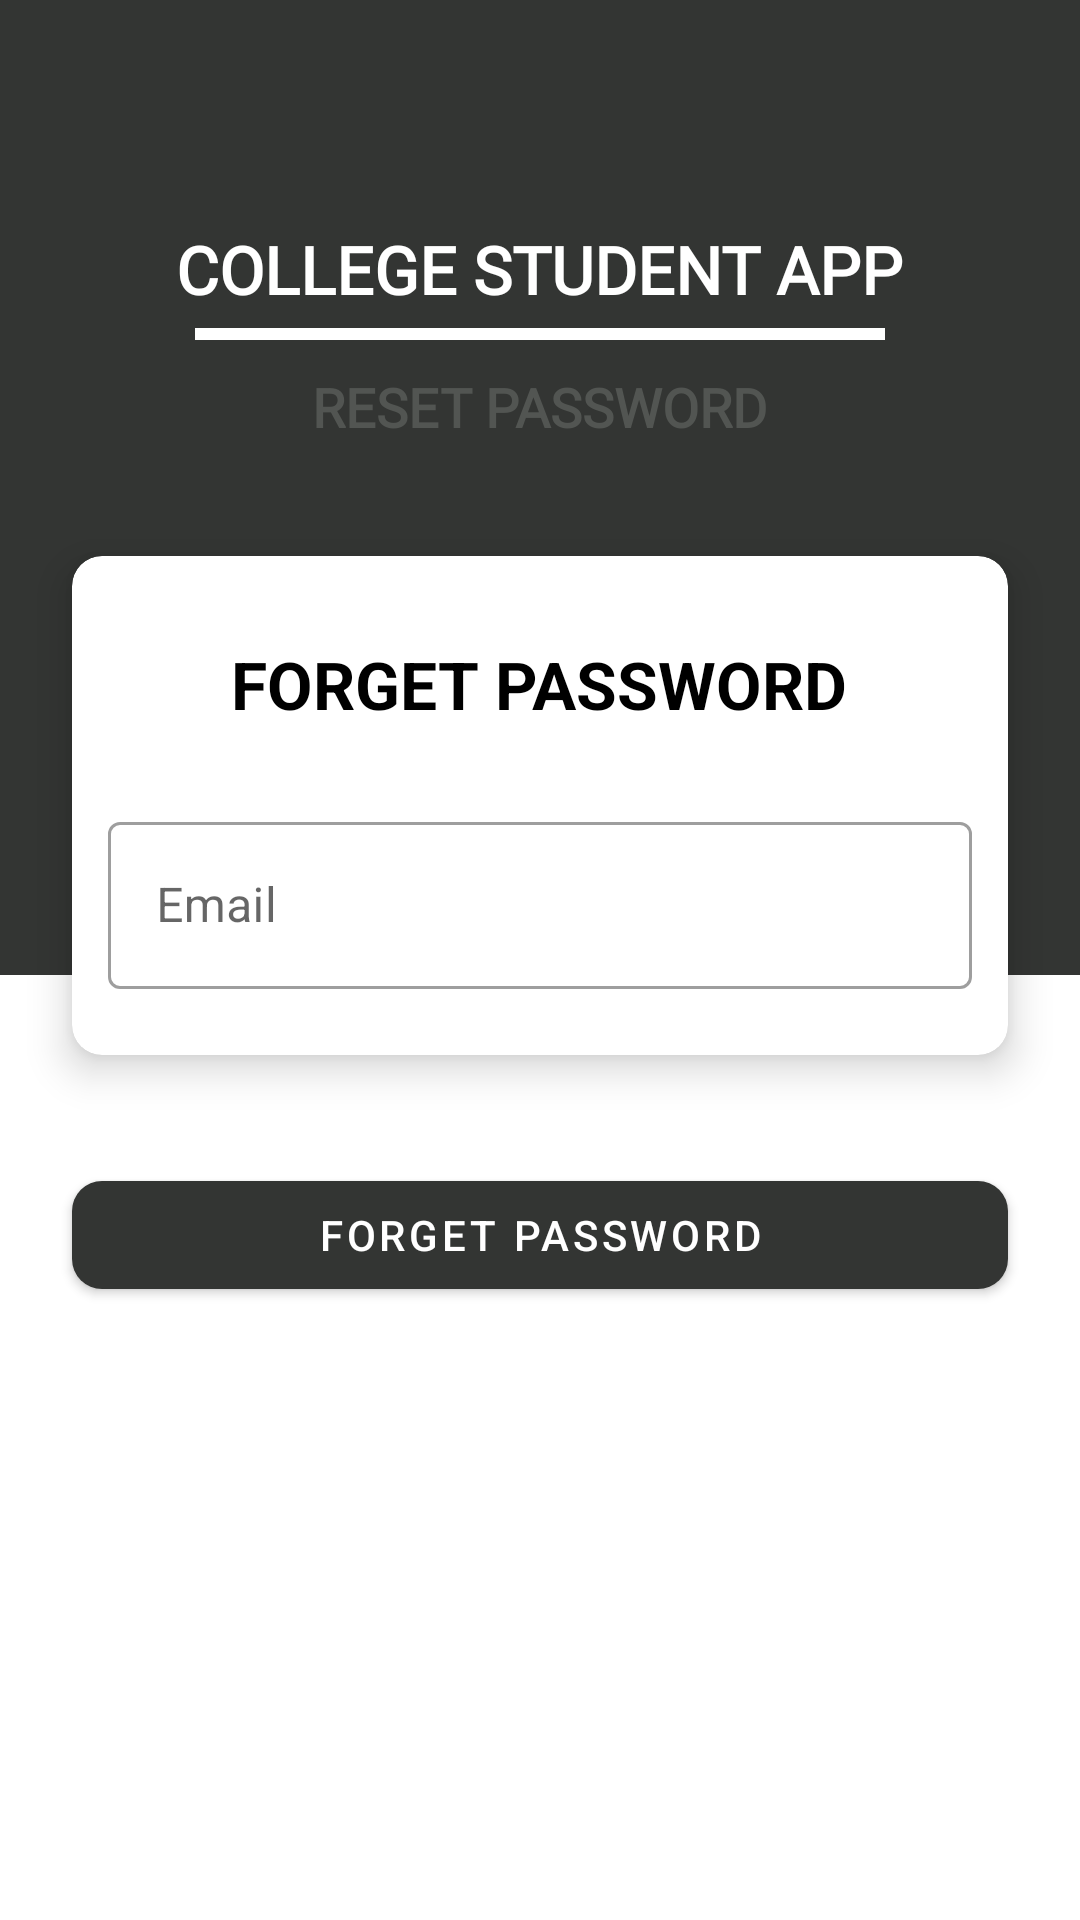

Write the Android layout XML for this screen, with the resource values it uses.
<!-- AndroidManifest.xml: application theme Theme.CollegeApp -->
<!-- res/layout/activity_forgot_pass.xml -->
<?xml version="1.0" encoding="utf-8"?>
<androidx.coordinatorlayout.widget.CoordinatorLayout xmlns:android="http://schemas.android.com/apk/res/android"
    xmlns:app="http://schemas.android.com/apk/res-auto"
    xmlns:tools="http://schemas.android.com/tools"
    android:layout_width="match_parent"
    android:layout_height="match_parent"
    tools:context=".Auth.LoginActivity">

    <RelativeLayout
        android:layout_width="match_parent"
        android:layout_height="match_parent"
        app:layout_behavior="@string/appbar_scrolling_view_behavior">

        <ScrollView
            android:layout_width="match_parent"
            android:layout_height="match_parent">

            <LinearLayout
                android:layout_width="match_parent"
                android:layout_height="match_parent"
                android:orientation="vertical">

                <LinearLayout
                    android:layout_width="match_parent"
                    android:layout_height="325dp"
                    android:background="@color/darkGray"
                    android:orientation="vertical"
                    android:paddingTop="75dp">

                    <TextView
                        android:layout_width="wrap_content"
                        android:layout_height="wrap_content"
                        android:layout_gravity="center_horizontal"
                        android:fontFamily="@font/aldrich"
                        android:text="COLLEGE STUDENT APP"
                        android:textColor="@color/white"
                        android:textSize="22sp"
                        android:textStyle="bold" />

                    <View
                        android:layout_width="230dp"
                        android:layout_height="4dp"
                        android:layout_gravity="center_horizontal"
                        android:layout_marginTop="5dp"
                        android:background="@color/white" />

                    <TextView
                        android:layout_width="wrap_content"
                        android:layout_height="wrap_content"
                        android:layout_gravity="center_horizontal"
                        android:layout_marginTop="10dp"
                        android:fontFamily="@font/allerta"
                        android:text="RESET PASSWORD"
                        android:textColor="@color/darkGrayLight"
                        android:textSize="18sp"
                        android:textStyle="bold" />

                </LinearLayout>

                <com.google.android.material.card.MaterialCardView
                    android:layout_width="match_parent"
                    android:layout_height="wrap_content"
                    android:layout_marginHorizontal="24dp"
                    android:layout_marginTop="-140dp"
                    android:layout_marginBottom="20dp"
                    app:cardCornerRadius="10dp"
                    app:cardElevation="8dp">

                    <LinearLayout
                        android:layout_width="match_parent"
                        android:layout_height="match_parent"
                        android:layout_margin="12dp"
                        android:orientation="vertical">

                        <TextView
                            android:layout_width="wrap_content"
                            android:layout_height="wrap_content"
                            android:layout_gravity="center_horizontal"
                            android:layout_margin="16dp"
                            android:text="FORGET PASSWORD"
                            android:textColor="@color/black"
                            android:textSize="22sp"
                            android:textStyle="bold" />

                        <com.google.android.material.textfield.TextInputLayout
                            style="@style/Widget.MaterialComponents.TextInputLayout.OutlinedBox"
                            android:layout_width="match_parent"
                            android:layout_height="match_parent"
                            android:layout_marginVertical="10dp">

                            <com.google.android.material.textfield.TextInputEditText
                                android:id="@+id/forEmail"
                                android:layout_width="match_parent"
                                android:layout_height="wrap_content"
                                android:hint="Email"
                                android:inputType="textEmailAddress" />

                        </com.google.android.material.textfield.TextInputLayout>


                    </LinearLayout>

                </com.google.android.material.card.MaterialCardView>

                <com.google.android.material.button.MaterialButton
                    android:id="@+id/forgetBtn"
                    android:layout_width="match_parent"
                    android:layout_height="wrap_content"
                    android:layout_marginHorizontal="24dp"
                    android:layout_marginTop="16dp"
                    android:text="Forget Password"
                    app:cornerRadius="10dp" />



            </LinearLayout>

        </ScrollView>

    </RelativeLayout>

</androidx.coordinatorlayout.widget.CoordinatorLayout>
<!-- resources referenced by this layout -->
<resources>
  <color name="black">#FF000000</color>
  <color name="darkGray">#333533</color>
  <color name="darkGrayLight">#525552</color>
  <color name="white">#FFFFFFFF</color>
  <style name="Theme.CollegeApp" parent="Theme.MaterialComponents.DayNight.DarkActionBar">
          
          <item name="colorPrimary">@color/darkGray</item>
          <item name="colorPrimaryVariant">@color/darkGrayLight</item>
          <item name="colorOnPrimary">@color/white</item>
          
          <item name="colorSecondary">@color/teal_200</item>
          <item name="colorSecondaryVariant">@color/teal_700</item>
          <item name="colorOnSecondary">@color/black</item>
          
          <item name="android:statusBarColor" tools:targetApi="l">?attr/colorPrimaryVariant</item>
          
      </style>
  <color name="teal_200">#FF03DAC5</color>
  <color name="teal_700">#FF018786</color>
</resources>
